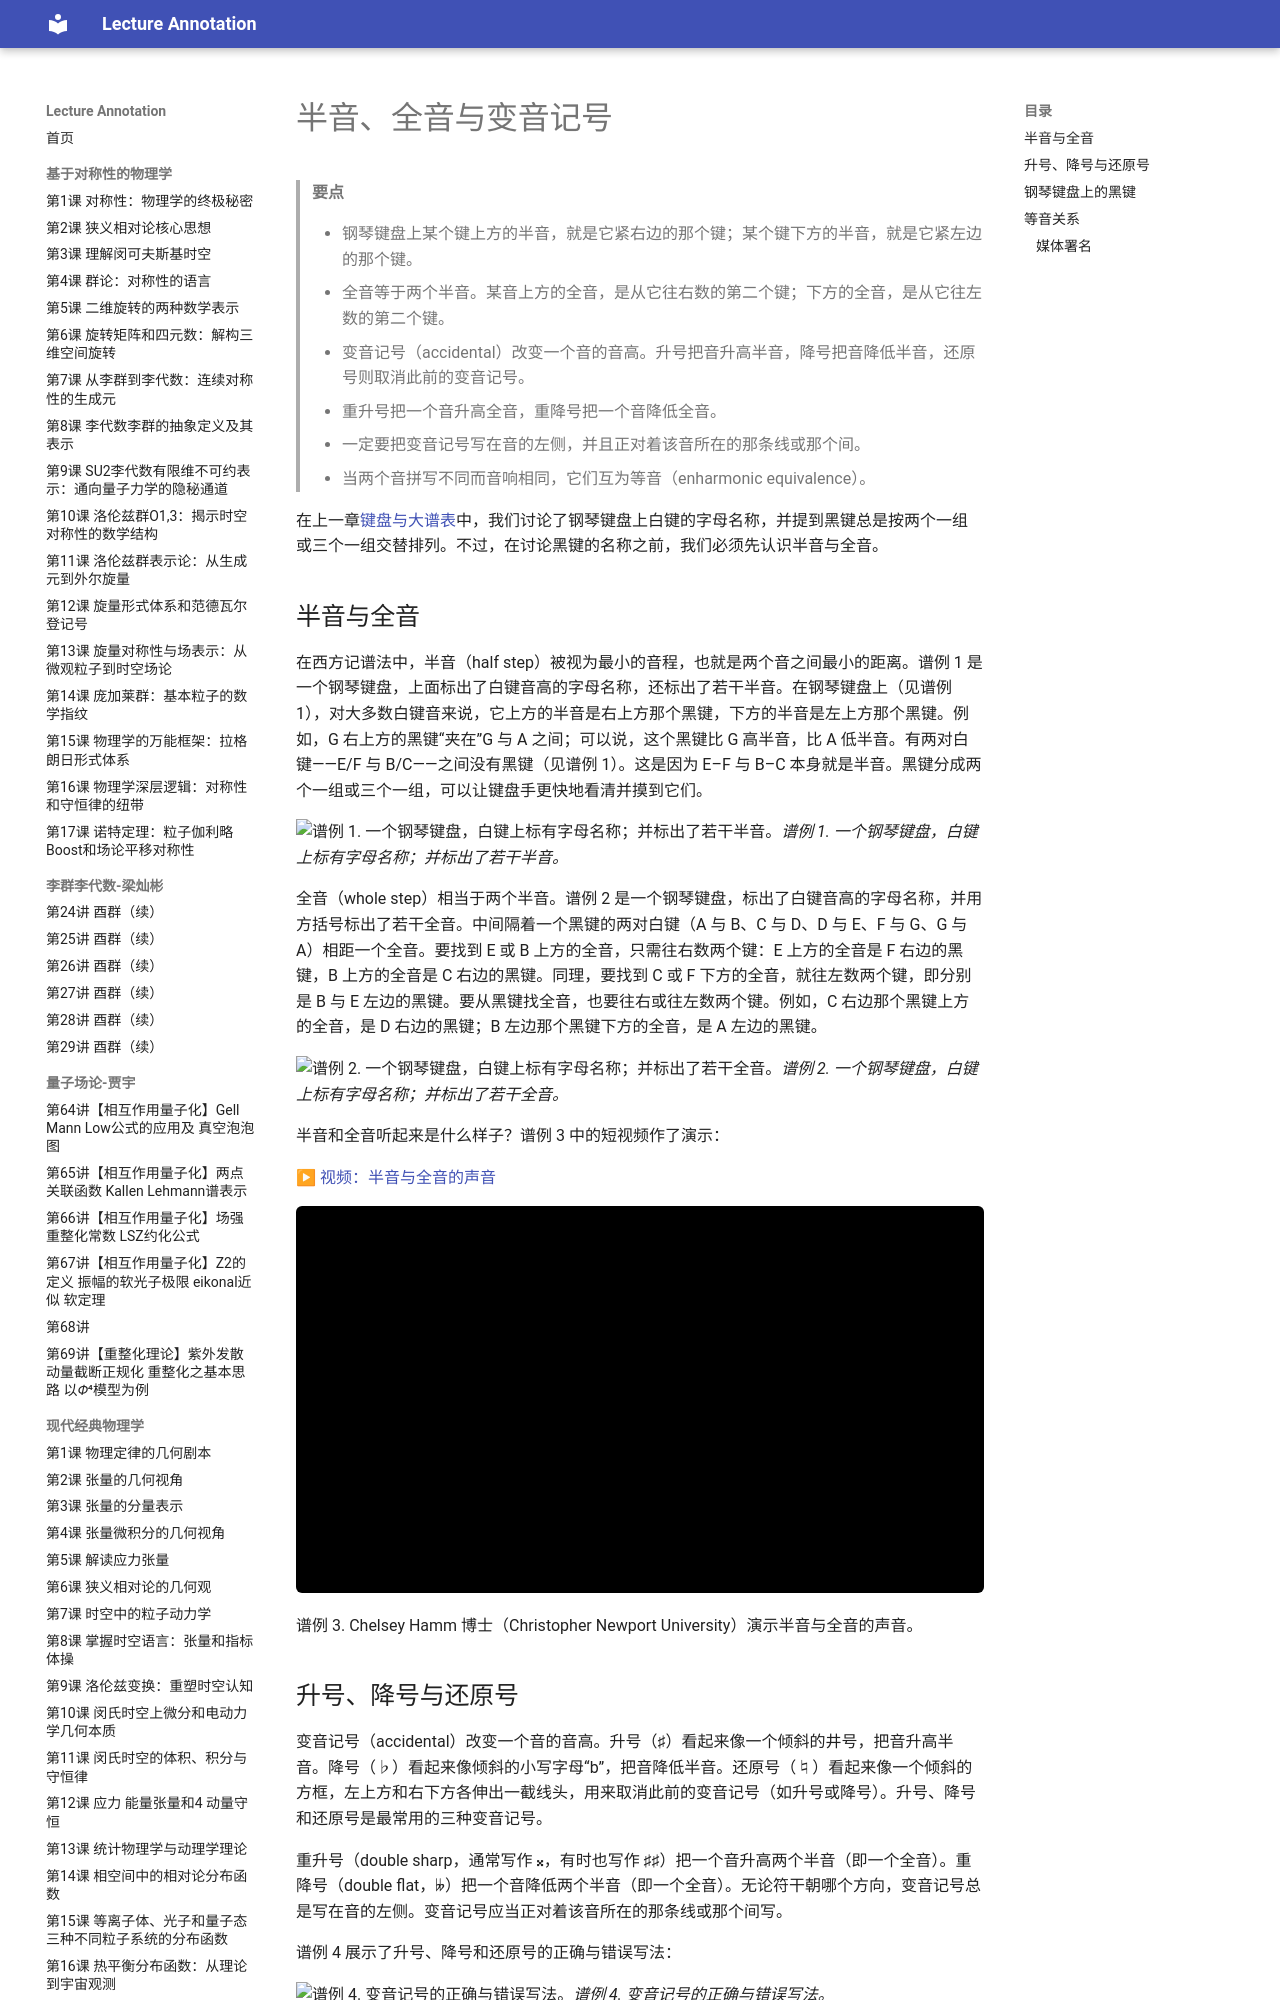

repository: k-l-lambda/lecture-annotation · page: ebooks/omt-v2/01-fundamentals/05-half-and-whole-steps/index.html · generator: mkdocs

---
title: "半音、全音与变音记号"
slug: "half-and-whole-steps"
source: "https://viva.pressbooks.pub/openmusictheory/chapter/half-and-whole-steps/"
authors: ["Chelsey Hamm"]
license: "CC BY-SA 4.0"
modified: "2026-06-17"
---

# 半音、全音与变音记号

> **要点**
>
> - 钢琴键盘上某个键上方的半音，就是它紧右边的那个键；某个键下方的半音，就是它紧左边的那个键。
> - 全音等于两个半音。某音上方的全音，是从它往右数的第二个键；下方的全音，是从它往左数的第二个键。
> - 变音记号（accidental）改变一个音的音高。升号把音升高半音，降号把音降低半音，还原号则取消此前的变音记号。
> - 重升号把一个音升高全音，重降号把一个音降低全音。
> - 一定要把变音记号写在音的左侧，并且正对着该音所在的那条线或那个间。
> - 当两个音拼写不同而音响相同，它们互为等音（enharmonic equivalence）。

在上一章[键盘与大谱表](04-the-keyboard-and-grand-staff.md)中，我们讨论了钢琴键盘上白键的字母名称，并提到黑键总是按两个一组或三个一组交替排列。不过，在讨论黑键的名称之前，我们必须先认识半音与全音。

## 半音与全音

在西方记谱法中，半音（half step）被视为最小的音程，也就是两个音之间最小的距离。谱例 1 是一个钢琴键盘，上面标出了白键音高的字母名称，还标出了若干半音。在钢琴键盘上（见谱例 1），对大多数白键音来说，它上方的半音是右上方那个黑键，下方的半音是左上方那个黑键。例如，G 右上方的黑键“夹在”G 与 A 之间；可以说，这个黑键比 G 高半音，比 A 低半音。有两对白键——E/F 与 B/C——之间没有黑键（见谱例 1）。这是因为 E–F 与 B–C 本身就是半音。黑键分成两个一组或三个一组，可以让键盘手更快地看清并摸到它们。

![谱例 1. 一个钢琴键盘，白键上标有字母名称；并标出了若干半音。](../media/2019/12/ch5-ex1-piano-half_steps.jpg)*谱例 1. 一个钢琴键盘，白键上标有字母名称；并标出了若干半音。*

全音（whole step）相当于两个半音。谱例 2 是一个钢琴键盘，标出了白键音高的字母名称，并用方括号标出了若干全音。中间隔着一个黑键的两对白键（A 与 B、C 与 D、D 与 E、F 与 G、G 与 A）相距一个全音。要找到 E 或 B 上方的全音，只需往右数两个键：E 上方的全音是 F 右边的黑键，B 上方的全音是 C 右边的黑键。同理，要找到 C 或 F 下方的全音，就往左数两个键，即分别是 B 与 E 左边的黑键。要从黑键找全音，也要往右或往左数两个键。例如，C 右边那个黑键上方的全音，是 D 右边的黑键；B 左边那个黑键下方的全音，是 A 左边的黑键。

![谱例 2. 一个钢琴键盘，白键上标有字母名称；并标出了若干全音。](../media/2019/12/ch5-ex2-piano-whole_steps.jpg)*谱例 2. 一个钢琴键盘，白键上标有字母名称；并标出了若干全音。*

半音和全音听起来是什么样子？谱例 3 中的短视频作了演示：

▶ [视频：半音与全音的声音](https://www.youtube.com/watch?v=a2q0xBYo4Z0)

<!-- video-begin: https://www.youtube.com/watch?v=a2q0xBYo4Z0 -->
<div class="omt-video"><iframe src="https://www.youtube-nocookie.com/embed/a2q0xBYo4Z0" title="video" loading="lazy" allow="accelerometer; autoplay; clipboard-write; encrypted-media; gyroscope; picture-in-picture; fullscreen" allowfullscreen></iframe></div>
<!-- video-end -->

谱例 3. Chelsey Hamm 博士（Christopher Newport University）演示半音与全音的声音。

## 升号、降号与还原号

变音记号（accidental）改变一个音的音高。升号（♯）看起来像一个倾斜的井号，把音升高半音。降号（♭）看起来像倾斜的小写字母“b”，把音降低半音。还原号（♮）看起来像一个倾斜的方框，左上方和右下方各伸出一截线头，用来取消此前的变音记号（如升号或降号）。升号、降号和还原号是最常用的三种变音记号。

重升号（double sharp，通常写作 𝄪，有时也写作 ♯♯）把一个音升高两个半音（即一个全音）。重降号（double flat，𝄫）把一个音降低两个半音（即一个全音）。无论符干朝哪个方向，变音记号总是写在音的左侧。变音记号应当正对着该音所在的那条线或那个间写。

谱例 4 展示了升号、降号和还原号的正确与错误写法：

![谱例 4. 变音记号的正确与错误写法。](../media/2019/12/ch5-ex4-accidental_placement.jpg)*谱例 4. 变音记号的正确与错误写法。*

当两个音写在同一线或同一间上、但带有不同的变音记号时，这两个记号分别作用于第一个音和第二个音。谱例 5 展示了这种情况：

![谱例 5. 并排的降 B 与还原 B。](../media/2025/06/Same-Note-Two-Accidentals-e1750264867259.png)*谱例 5. 并排的降 B 与还原 B。*

<!-- lilylet-begin: media/2025/06/Same-Note-Two-Accidentals-e1750264867259.png -->
```lyl.play
\omit Score.TimeSignature \omit Score.BarLine \key c \major \clef "treble" <bf' b!>1 | %1
```
<!-- lilylet-end -->
你可以在下面这个较容易的练习中，通过拖放来练习在高音谱号和低音谱号上辨认半音与全音：

> **练习**
>
> 🧩 互动练习（H5P）：Half Steps and Whole Steps - Easy Treble and Bass Clefs Only，见[在线版](05-half-and-whole-steps.md)。

你可以在下面这个较难的练习中，通过拖放来练习在所有谱号上辨认半音与全音：

> **练习**
>
> 🧩 互动练习（H5P）：Half Steps and Whole Steps - All Clefs More Difficult，见[在线版](05-half-and-whole-steps.md)。

## 钢琴键盘上的黑键

谱例 6 是一个钢琴键盘，上面标出了黑键的字母名称。比白键高半音的黑键，是在白键的名称上加“升”字。例如，C 右边的黑键叫作“升 C”（C♯）。比白键低半音的黑键，是在白键的名称上加“降”字。例如，D 左边的黑键叫作“降 D”（D♭）。

![谱例 6. 一个钢琴键盘，标出了黑键的字母名称。](../media/2019/12/ch5-ex5-piano-black_keys.jpg)*谱例 6. 一个钢琴键盘，标出了黑键的字母名称。*

F 也可以叫作 E♯，E 也可以叫作 F♭。C 也可以叫作 B♯，B 也可以叫作 C♭。谱例 7 还展示了重升号和重降号这两个变音记号。重升号比某音高两个半音。例如，D𝄪也就是 E；E𝄪也就是 F♯（或 G♭）。重降号比某音低两个半音。例如，A𝄫也就是 G；C𝄫也就是 B♭或 A♯。

![谱例 7. 钢琴键盘上的重变音记号。](../media/2019/12/ch5-ex6-double_accidentals.jpg)*谱例 7. 钢琴键盘上的重变音记号。*

你可以在下面的练习中，通过拖放来练习辨认钢琴上的黑键与白键：

> **练习**
>
> 🧩 互动练习（H5P）：Label the Keys Drag and Drop，见[在线版](05-half-and-whole-steps.md)。
